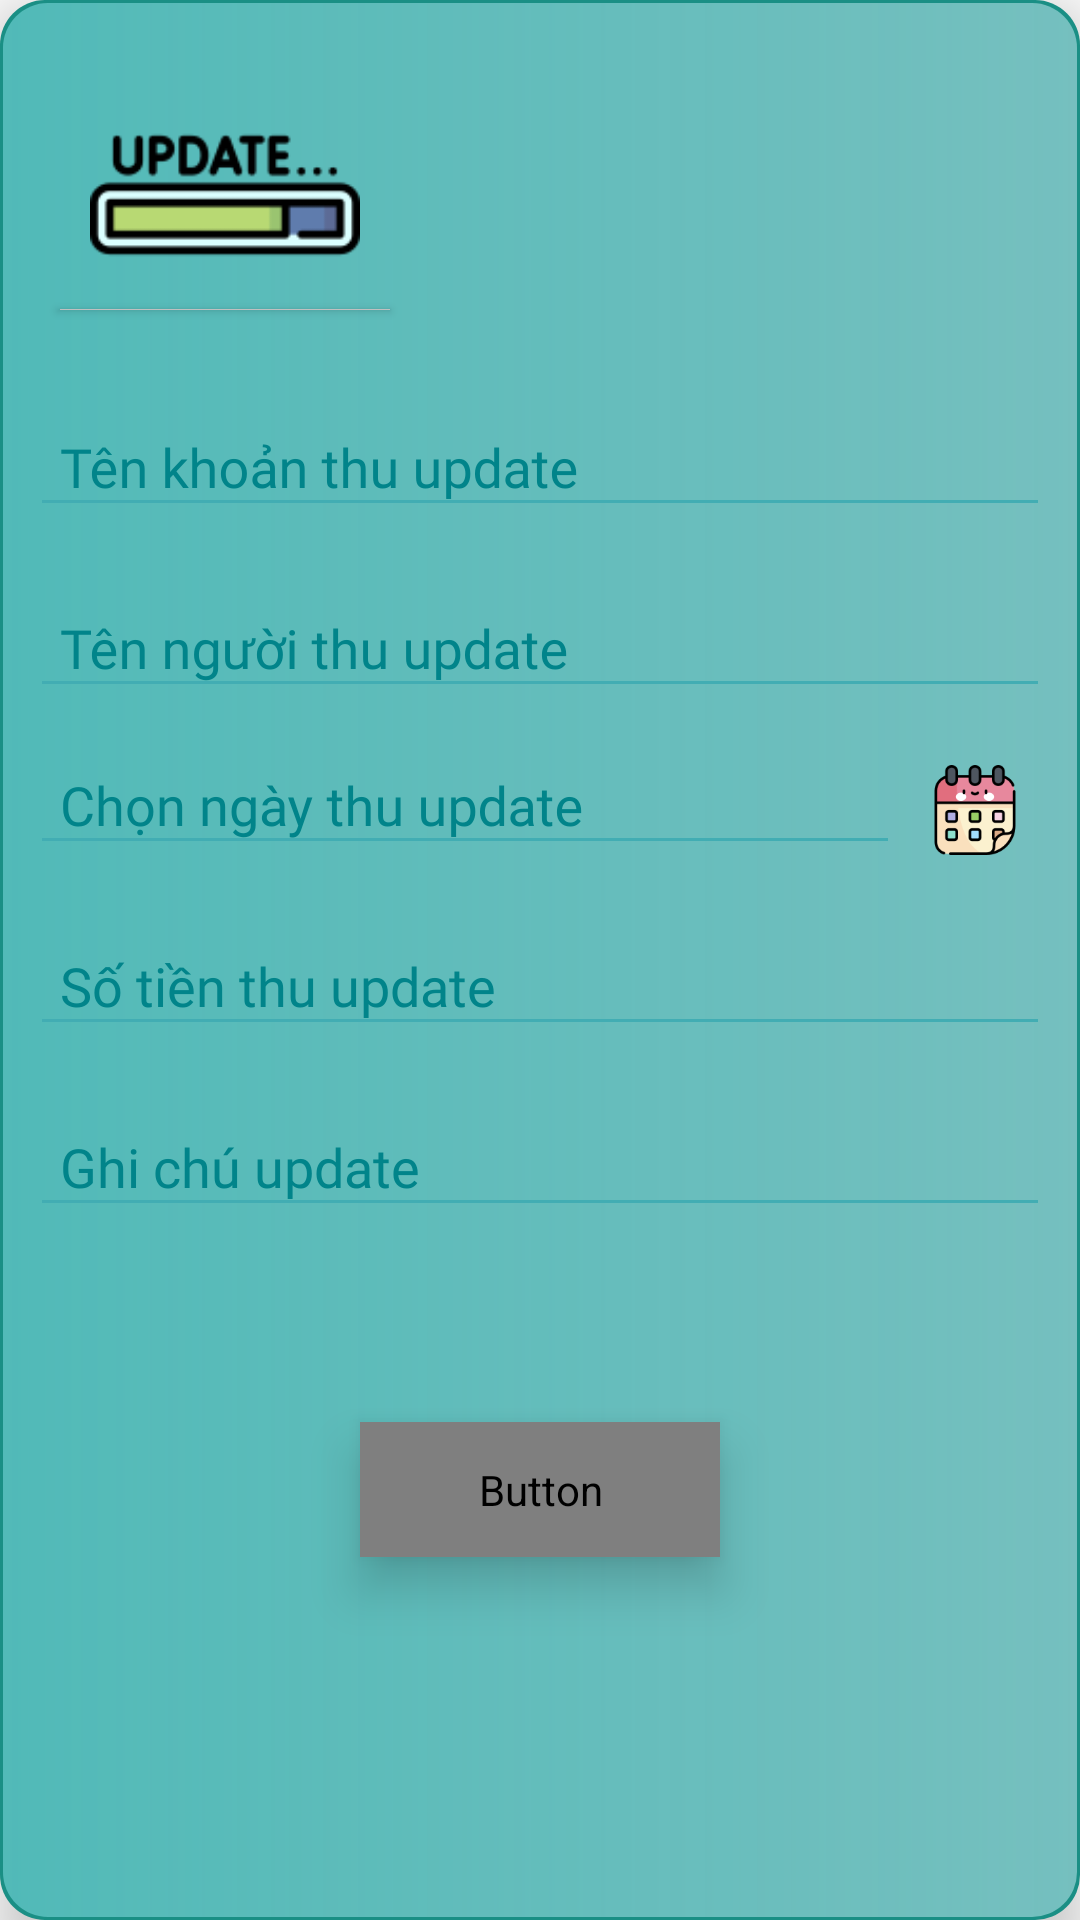

Write the Android layout XML for this screen, with the resource values it uses.
<!-- AndroidManifest.xml: application theme Theme.Ph26495_mob2022_ass -->
<!-- res/layout/dialog_change_khoan_thu.xml -->
<?xml version="1.0" encoding="utf-8"?>
<LinearLayout xmlns:android="http://schemas.android.com/apk/res/android"
    xmlns:app="http://schemas.android.com/apk/res-auto"
    android:orientation="vertical"
    android:layout_width="310dp"
    android:layout_height="wrap_content"
    android:elevation="10dp"
    android:background="@drawable/custom_background_dialog_add_2"
    android:padding="30px"
    android:layout_gravity="center">

    <ImageView
        android:layout_width="90dp"
        android:layout_height="70dp"
        android:src="@drawable/ic_update_3"
        android:scaleType="centerCrop"
        android:layout_marginLeft="20dp"
        android:layout_marginTop="20dp"
        />
    <View
        android:layout_width="110dp"
        android:layout_height="0.2dp"
        android:elevation="2dp"
        android:background="#c0c0c0"
        android:layout_marginTop="3dp"
        android:layout_marginLeft="10dp"
        android:layout_marginBottom="20dp"/>

    <com.google.android.material.textfield.TextInputLayout
        android:layout_width="match_parent"
        android:layout_height="wrap_content"
        android:textColorHint="#01848A"
        app:hintAnimationEnabled="true"
        app:hintTextColor="#3AABB1"
        >
        <com.google.android.material.textfield.TextInputEditText
            android:id="@+id/ed_ten_khoan_thu_update"
            style="@style/text_input_edit_text"
            android:hint="Tên khoản thu update"
           />
    </com.google.android.material.textfield.TextInputLayout>
    <com.google.android.material.textfield.TextInputLayout
        android:layout_width="match_parent"
        android:layout_height="wrap_content"
        android:textColorHint="#01848A"
        app:hintAnimationEnabled="true"
        app:hintTextColor="#3AABB1"
        android:layout_marginTop="8dp"
        >
        <com.google.android.material.textfield.TextInputEditText
            android:id="@+id/ed_ten_nguoi_thu_update"
            style="@style/text_input_edit_text"
            android:hint="Tên người thu update"
            />
    </com.google.android.material.textfield.TextInputLayout>



    <LinearLayout
        android:layout_width="match_parent"
        android:layout_height="wrap_content"
        android:orientation="horizontal"
       >

        <com.google.android.material.textfield.TextInputLayout
            android:layout_width="0dp"
            android:layout_height="wrap_content"
            android:layout_weight="1"
            android:textColorHint="#01848A"
            app:hintAnimationEnabled="true"
            app:hintTextColor="#3AABB1"
            >
            <com.google.android.material.textfield.TextInputEditText
                android:id="@+id/ed_ngay_thu_update"
                style="@style/text_input_edit_text"
                android:hint="Chọn ngày thu update"
              />
        </com.google.android.material.textfield.TextInputLayout>
        <ImageView
            android:id="@+id/datetime_thu_update"
            android:layout_width="30dp"
            android:layout_height="30dp"
            android:layout_marginHorizontal="10dp"
            android:src="@drawable/calendar"
            android:layout_marginTop="8dp"
            android:scaleType="centerCrop"
            android:layout_gravity="right|center"
            android:layout_marginRight="10dp"/>
    </LinearLayout>
    <com.google.android.material.textfield.TextInputLayout
        android:layout_width="match_parent"
        android:layout_height="wrap_content"
        android:textColorHint="#01848A"
        app:hintAnimationEnabled="true"
        app:hintTextColor="#16696E"
        android:layout_marginTop="8dp"
        >
        <com.google.android.material.textfield.TextInputEditText
            android:id="@+id/ed_so_tien_thu_update"
            style="@style/text_input_edit_text"
            android:hint="Số tiền thu update"
             />
    </com.google.android.material.textfield.TextInputLayout>
    <com.google.android.material.textfield.TextInputLayout
        android:layout_width="match_parent"
        android:layout_height="wrap_content"
        android:textColorHint="#01848A"
        app:hintAnimationEnabled="true"
        app:hintTextColor="#3AABB1"
        android:layout_marginTop="8dp"
        >
        <com.google.android.material.textfield.TextInputEditText
            android:id="@+id/ed_ghi_chu_thu_update"
            style="@style/text_input_edit_text"
            android:hint="Ghi chú update"
          />
    </com.google.android.material.textfield.TextInputLayout>
    <Spinner
        android:id="@+id/spinner_loai_thu_update"
        android:layout_width="match_parent"
        android:layout_height="40dp"
        android:layout_marginTop="10dp"
        android:background="@drawable/bg_spinner"
        android:spinnerMode="dropdown"

       />

    <Button
        android:id="@+id/btn_change_khoanThu"
        style="@style/style_button_text_input"
        android:text="Update"
      />


</LinearLayout>
<!-- resources referenced by this layout -->
<resources>
  <!-- drawable bg_spinner (drawable) -->
  <?xml version="1.0" encoding="utf-8"?>
  <layer-list xmlns:android="http://schemas.android.com/apk/res/android">
      <item >
          <shape android:shape="rectangle">
              <gradient
                  android:startColor="#8800868E"
                  android:endColor="#C654BDC1"/>
              <corners android:radius="4dp"/>
          </shape>
      </item>
      <item android:drawable="@drawable/ic__drop_down"
          android:gravity="right|center">
      </item>
  </layer-list>
  <!-- drawable calendar: png bitmap (drawable-xxxhdpi, 7940 bytes) -->
  <!-- drawable custom_background_dialog_add_2 (drawable) -->
  <?xml version="1.0" encoding="utf-8"?>
  <layer-list xmlns:android="http://schemas.android.com/apk/res/android">
  
      <item>
          <shape android:shape="rectangle">
              <solid android:color="#1A8F85"/>
              <corners android:radius="15dp"/>
          </shape>
      </item>
  
      <item android:bottom="1dp" android:right="1dp" android:left="1dp" android:top="1dp">
          <shape android:shape="rectangle">
              <gradient
                  android:startColor="#8881DFE4"
                  android:endColor="#C68FCDCF"/>
              <corners android:radius="15dp"/>
          </shape>
      </item>
  
  
  </layer-list>
  <!-- drawable ic_update_3: png bitmap (drawable-xxxhdpi, 2526 bytes) -->
  <style name="style_button_text_input">
          <item name="android:layout_width">120dp</item>
          <item name="android:layout_height">45dp</item>
          <item name="android:layout_gravity">center</item>
          <item name="android:layout_marginTop">15dp</item>
          <item name="android:background">@drawable/custom_buton_dialog</item>
          <item name="android:fontFamily">@font/permanen</item>
          <item name="android:elevation">10dp</item>
          <item name="android:textColor">@color/white</item>
          <item name="android:textSize">20dp</item>
      </style>
  <style name="text_input_edit_text">
          <item name="android:layout_width">match_parent</item>
          <item name="android:layout_height">wrap_content</item>
          <item name="android:backgroundTint">@color/background_tint_input</item>
          <item name="android:fontFamily">@font/alata</item>
          <item name="android:inputType">text</item>
          <item name="android:textStyle">normal</item>
          <item name="android:paddingLeft">10dp</item>
          <item name="android:textColor">@color/white</item>
          <item name="android:textSize">18dp</item>
      </style>
  <style name="Theme.Ph26495_mob2022_ass" parent="Theme.Design.Light.NoActionBar">
          
          <item name="colorPrimary">#454343</item>
          <item name="colorPrimaryVariant">#353232</item>
          <item name="colorOnPrimary">@color/white</item>
          
          <item name="colorSecondary">#F67F7F</item>
          <item name="colorSecondaryVariant">#ccc</item>
          <item name="colorOnSecondary">#F38B8B</item>
          
          <item name="android:statusBarColor" tools:targetApi="l">?attr/colorPrimaryVariant</item>
          
      </style>
  <!-- drawable custom_buton_dialog (drawable-v24) -->
  <?xml version="1.0" encoding="utf-8"?>
  <layer-list xmlns:android="http://schemas.android.com/apk/res/android">
      <item>
          <shape android:shape="rectangle">
              <corners android:radius="3dp"/>
              <solid android:color="#1C888E"/>
          </shape>
      </item>
  
      <item android:bottom="1.7dp" android:right="1.5dp" android:left="0.9dp" android:top="0.5dp">
          <shape android:shape="rectangle">
              <gradient
                  android:startColor="#026F75"
                  android:endColor="#E612686C"/>
              />
              <corners android:radius="3dp"/>
          </shape>
      </item>
  </layer-list>
  <color name="white">#FFFFFFFF</color>
  <color name="background_tint_input">#42ADB3</color>
</resources>
